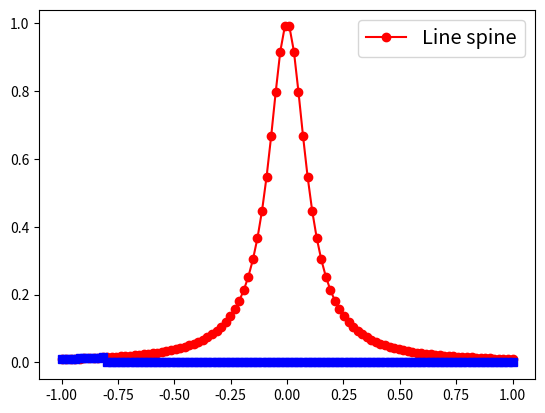
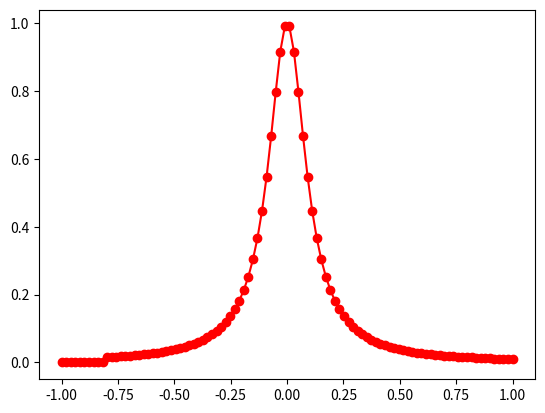

Here is the Python script that generated these plots, in order:
import matplotlib.pyplot as plt
import numpy as np
import math
from numpy.linalg import inv 


def driver():
    
    f = lambda x: 1 / (1 + (10*x)**2)
    a = -1
    b = 1
    
    ''' create points you want to evaluate at'''
    Neval = 100
    xeval =  np.linspace(a,b,Neval)
    
    ''' number of intervals'''
    Nint = 10
    
    '''evaluate the linear spline'''
    yeval = eval_lin_spline(xeval,Neval,a,b,f,Nint)
    
    ''' evaluate f at the evaluation points'''
    fex = np.zeros(Neval)
    for j in range(Neval):
      fex[j] = f(xeval[j]) 
      
    
    plt.figure()
    plt.plot(xeval,fex,'ro-')
    plt.plot(xeval,yeval,'bs-')
    plt.legend(["Line spine"], fontsize="x-large")
    plt.show()
     
    err = abs(yeval-fex)
    plt.figure()
    plt.plot(xeval,err,'ro-')
    plt.show()
    
    

    
    
def  eval_lin_spline(xeval,Neval,a,b,f,Nint):

    '''create the intervals for piecewise approximations'''
    xint = np.linspace(a,b,Nint+1)
   
    '''create vector to store the evaluation of the linear splines'''
    yeval = np.zeros(Neval) 
    
    
    for jint in range(Nint):
        '''find indices of xeval in interval (xint(jint),xint(jint+1))'''
        '''let ind denote the indices in the intervals'''
        '''let n denote the length of ind''' 
        ind = np.where(np.logical_and((xeval <= xint[jint+1]), (xeval >= xint[jint])))
        n = len(ind)
        
        
        '''temporarily store your info for creating a line in the interval of 
         interest'''
        a1= xint[jint]
        fa1 = f(a1)
        b1 = xint[jint+1]
        fb1 = f(b1)
        
        for kk in range(n):
           '''use your line evaluator to evaluate the lines at each of the points 
           in the interval'''
           '''yeval(ind(kk)) = call your line evaluator at xeval(ind(kk)) with 
           the points (a1,fa1) and (b1,fb1)'''
           m = (fb1 - fa1)/(b1 - a1)
           b = fa1 - m * a1
           yeval[ind[kk]] = m * xeval[ind[kk]] + b   
           return yeval
           
           
if __name__ == '__main__':
      # run the drivers only if this is called from the command line
      driver()               
